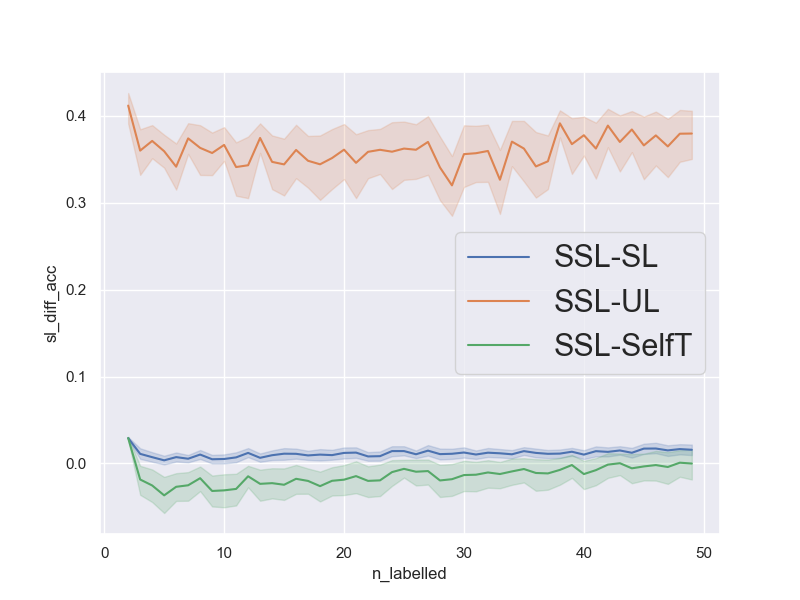

The table this chart was drawn from, first rows:
num_repetitions, 20
data, musk
n_pca_components, 
n_all_train, 4598
n_labelled_values, [2, 3, 4, 5, 6, 7, 8, 9, 10, 11, 12, 13,…
n_unlabelled_values, [40, 60, 80, 100, 120, 140, 160, 180, 20…
n_test_set, 1000
n_val_set, 1000
unl_to_lab_ratio, 20
n_labelled, [2, 3, 4, 5, 6, 7, 8, 9, 10, 11, 12, 13,…
n_unlabelled, [40, 60, 80, 100, 120, 140, 160, 180, 20…
sl_acc, [0.937, 0.922, 0.921, 0.922, 0.922, 0.92…
ssl_acc, [0.969, 0.928, 0.929, 0.93, 0.927, 0.927…
ul_acc, [0.542, 0.533, 0.546, 0.547, 0.533, 0.53…
st_acc, [0.936, 0.937, 0.935, 0.935, 0.936, 0.93…
sl_diff_acc, [0.03199999999999992, 0.0060000000000000…
ul_diff_acc, [0.42699999999999994, 0.395, 0.383, 0.38…
st_diff_acc, [0.03299999999999992, -0.009000000000000…
avg_sl_acc, [0.937   0.90745 0.9038  0.8964  0.9024 …
avg_ssl_acc, [0.96615 0.91845 0.911   0.89995 0.90965…
avg_ul_acc, [0.5544  0.5585  0.5399  0.5407  0.5682 …
avg_st_acc, [0.937   0.93695 0.93635 0.9367  0.93655…
ul_vs_bayes, 0.5815
sl_vs_bayes, 0.9621
